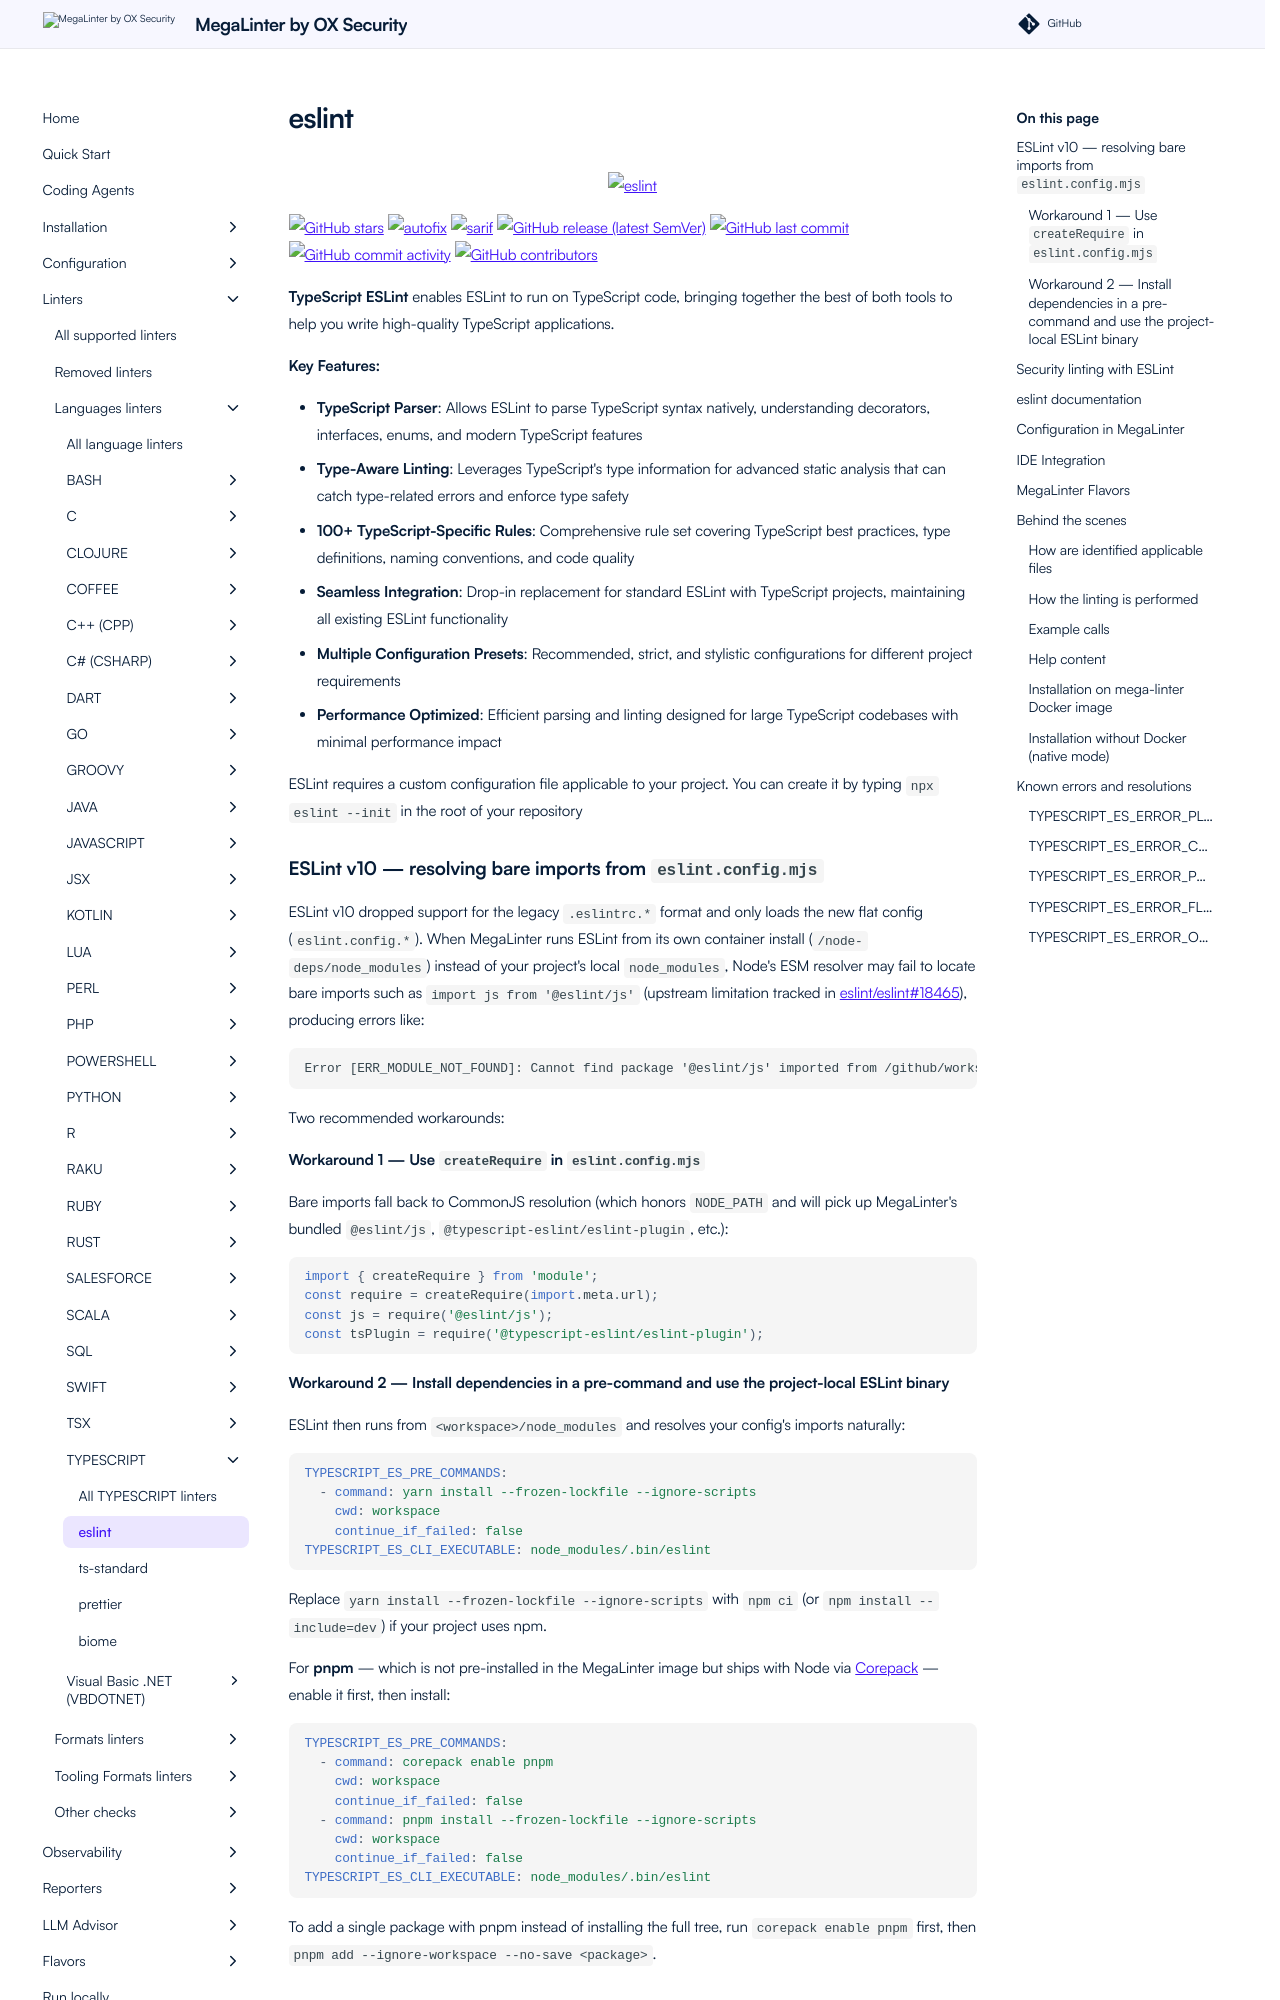

repository: oxsecurity/megalinter · page: beta/descriptors/typescript_eslint/index.html · generator: mkdocs

---
title: eslint configuration in MegaLinter
description: How to use eslint (configure, ignore files, ignore errors, help & version documentations) to analyze TYPESCRIPT files
---
<!-- markdownlint-disable MD033 MD041 MD046 -->
<!-- @generated by .automation/build.py, please don't update manually -->

<div align="center">
  <a href="https://typescript-eslint.io/" target="blank" title="Visit linter Web Site">
    <img src="https://typescript-eslint.io/img/logo.svg" alt="eslint" height="150px" class="megalinter-banner">
  </a>
</div>

[![GitHub stars](https://img.shields.io/github/stars/typescript-eslint/typescript-eslint?cacheSeconds=3600)](https://github.com/typescript-eslint/typescript-eslint) ![autofix](https://shields.io/badge/-autofix-green) ![sarif](https://shields.io/badge/-SARIF-orange) [![GitHub release (latest SemVer)](https://img.shields.io/github/v/release/typescript-eslint/typescript-eslint?sort=semver)](https://github.com/typescript-eslint/typescript-eslint/releases) [![GitHub last commit](https://img.shields.io/github/last-commit/typescript-eslint/typescript-eslint)](https://github.com/typescript-eslint/typescript-eslint/commits) [![GitHub commit activity](https://img.shields.io/github/commit-activity/y/typescript-eslint/typescript-eslint)](https://github.com/typescript-eslint/typescript-eslint/graphs/commit-activity/) [![GitHub contributors](https://img.shields.io/github/contributors/typescript-eslint/typescript-eslint)](https://github.com/typescript-eslint/typescript-eslint/graphs/contributors/)

**TypeScript ESLint** enables ESLint to run on TypeScript code, bringing together the best of both tools to help you write high-quality TypeScript applications.

**Key Features:**

- **TypeScript Parser**: Allows ESLint to parse TypeScript syntax natively, understanding decorators, interfaces, enums, and modern TypeScript features
- **Type-Aware Linting**: Leverages TypeScript's type information for advanced static analysis that can catch type-related errors and enforce type safety
- **100+ TypeScript-Specific Rules**: Comprehensive rule set covering TypeScript best practices, type definitions, naming conventions, and code quality
- **Seamless Integration**: Drop-in replacement for standard ESLint with TypeScript projects, maintaining all existing ESLint functionality
- **Multiple Configuration Presets**: Recommended, strict, and stylistic configurations for different project requirements
- **Performance Optimized**: Efficient parsing and linting designed for large TypeScript codebases with minimal performance impact

ESLint requires a custom configuration file applicable to your project. You can create it by typing `npx eslint --init` in the root of your repository

### ESLint v10 — resolving bare imports from `eslint.config.mjs`

ESLint v10 dropped support for the legacy `.eslintrc.*` format and only loads the new flat config (`eslint.config.*`). When MegaLinter runs ESLint from its own container install (`/node-deps/node_modules`) instead of your project's local `node_modules`, Node's ESM resolver may fail to locate bare imports such as `import js from '@eslint/js'` (upstream limitation tracked in [eslint/eslint#18465](https://github.com/eslint/eslint/issues/18465)), producing errors like:

```text
Error [ERR_MODULE_NOT_FOUND]: Cannot find package '@eslint/js' imported from /github/workspace/eslint.config.mjs
```

Two recommended workarounds:

#### Workaround 1 — Use `createRequire` in `eslint.config.mjs`

Bare imports fall back to CommonJS resolution (which honors `NODE_PATH` and will pick up MegaLinter's bundled `@eslint/js`, `@typescript-eslint/eslint-plugin`, etc.):

```js
import { createRequire } from 'module';
const require = createRequire(import.meta.url);
const js = require('@eslint/js');
const tsPlugin = require('@typescript-eslint/eslint-plugin');
```

#### Workaround 2 — Install dependencies in a pre-command and use the project-local ESLint binary

ESLint then runs from `<workspace>/node_modules` and resolves your config's imports naturally:

```yaml
TYPESCRIPT_ES_PRE_COMMANDS:
  - command: yarn install --frozen-lockfile --ignore-scripts
    cwd: workspace
    continue_if_failed: false
TYPESCRIPT_ES_CLI_EXECUTABLE: node_modules/.bin/eslint
```

Replace `yarn install --frozen-lockfile --ignore-scripts` with `npm ci` (or `npm install --include=dev`) if your project uses npm.

For **pnpm** — which is not pre-installed in the MegaLinter image but ships with Node via [Corepack](https://nodejs.org/api/corepack.html) — enable it first, then install:

```yaml
TYPESCRIPT_ES_PRE_COMMANDS:
  - command: corepack enable pnpm
    cwd: workspace
    continue_if_failed: false
  - command: pnpm install --frozen-lockfile --ignore-scripts
    cwd: workspace
    continue_if_failed: false
TYPESCRIPT_ES_CLI_EXECUTABLE: node_modules/.bin/eslint
```

To add a single package with pnpm instead of installing the full tree, run `corepack enable pnpm` first, then `pnpm add --ignore-workspace --no-save <package>`.
